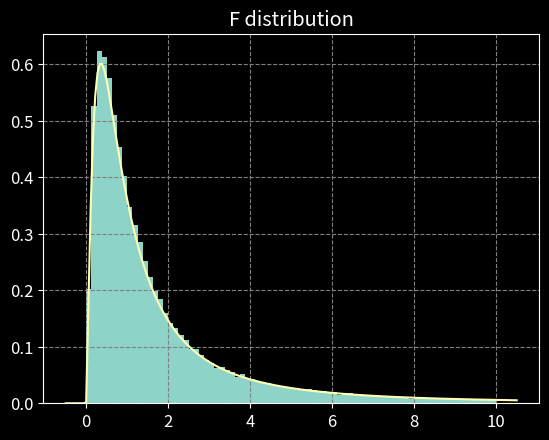

Python code for this plot:
import numpy as np
from scipy import stats

import matplotlib.pyplot as plt
import matplotlib

matplotlib.style.use("dark_background")
matplotlib.rcParams.update({
    "axes.grid" : True,
    "grid.color": "gray",
    "grid.linestyle": "--",
    "font.size": 12,
    "savefig.dpi": 150
})

v1 = 5
populationV1 = stats.chi2(v1)

v2 = 3
populationV2 = stats.chi2(v2)

Nsamples = 100_000

samplesV1 = populationV1.rvs(Nsamples)
samplesV2 = populationV2.rvs(Nsamples)
fStats = (samplesV1/v1) / (samplesV2/v2)

plt.clf()
idx_used = fStats <= 10.0
num_bins = 80
plt.hist(fStats[idx_used], num_bins, density=True, label="fStats")

f_rv = stats.f(v1, v2)
xmin, xmax = plt.gca().get_xlim()
NptsPlot = 200
xgrid = np.linspace(xmin, xmax, NptsPlot)
plt.plot(xgrid, f_rv.pdf(xgrid), label="theoretical")

plt.title("F distribution")
plt.savefig("IMG_09_f.png")
plt.show()
